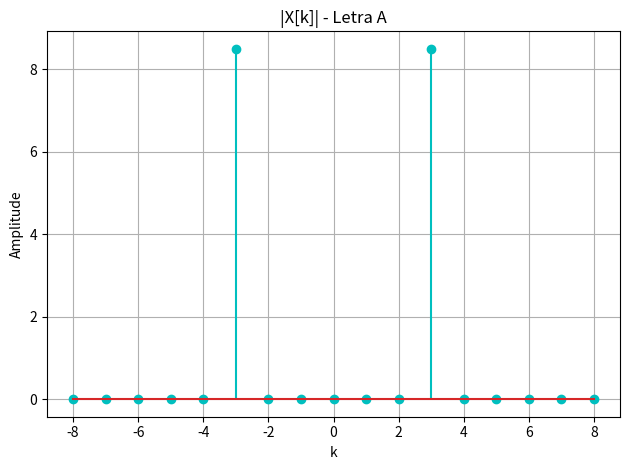
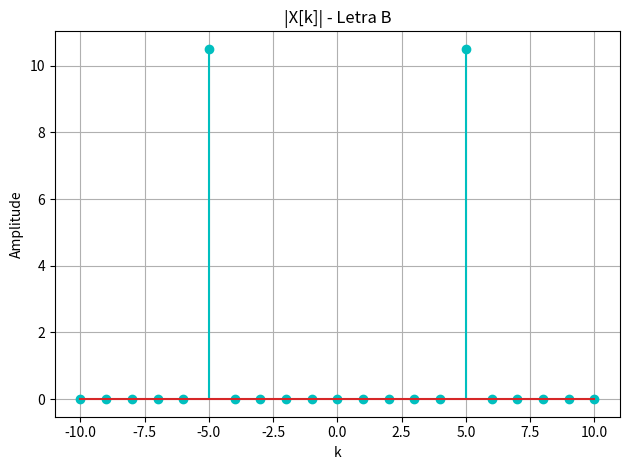
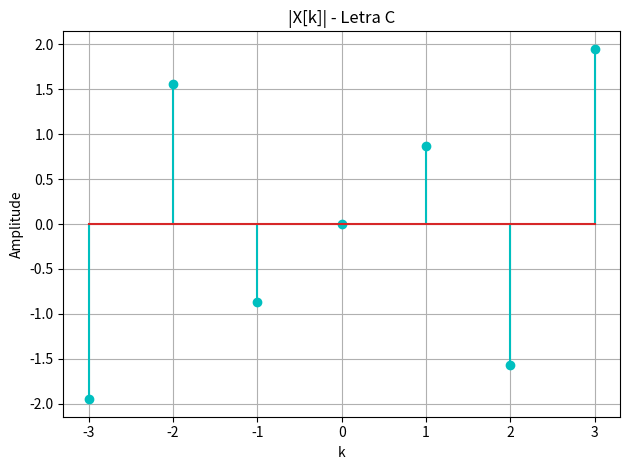
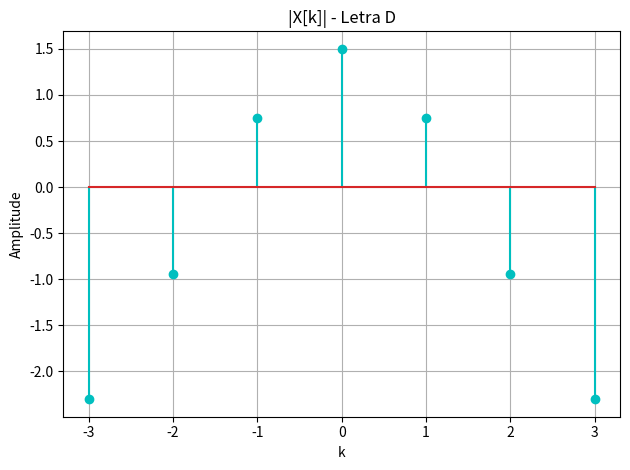

Generate these figures, in order, with matplotlib:

# [redacted]

import numpy as np
import scipy as sp
import matplotlib.pyplot as plt
from numpy import pi
from numpy.fft import fft, ifft, fftfreq, fftshift

def plot(k,x,letra):
    fig1, ax = plt.subplots()
    ax.stem(k,x, 'c-', label="|X[K]|")
    ax.set_ylabel("Amplitude")
    ax.set_xlabel("k")
    ax.grid(True)
    ax.set_title('|X[k]| - Letra '+letra)

    fig1.tight_layout()
    fig1.tight_layout()

    plt.show()

#usado na letra C
def sinal3(mod,phas):
    sinal = np.array([])

    for i in range(len(mod)):
        x = mod[i] * np.cos(phas[i]*pi/2)
        y = mod[i] * np.sin(phas[i]*pi/2)

        sinal = np.append(sinal,complex(x,y))
    return sinal

# criando o vetor de amostra com tamanho nper  periodos do sinal
N1 = 17 # periodo do sinal A
N2 = 21 # periodo do sinal B
N3 = 7 # periodo do sinal B
N4 = 7 # periodo do sinal B

nper = 1 # quantidade de periodos em x[n]

k1 = np.arange(0,nper*N1)
k2 = np.arange(0,nper*N2)
k3 = np.arange(0,nper*N3)
k4 = np.arange(0,nper*N4)

#sinal A
x1 = np.cos((6*pi/17)*k1)
x2 = np.cos((10*pi/21)*k2) + 1j*np.cos((4*pi/21)*k2)
x3Mod = np.array([0.0,0.0,0.0,1.0,1.0,0.0,0.0])
x3Phas = np.array([0.0,0.0,0.0,-1.0,1.0,0.0,0.0])
x3 = sinal3(x3Mod,x3Phas)
x4 = np.array([-0.5,1.0,0.0,0.0,0.0,0.0,1.0])

#criando o vetor de frequencia
w1 = fftfreq(len(k1), d=1/N1)
w2 = fftfreq(len(k2), d=1/N2)
w3 = fftfreq(len(k3), d=1/N3)
w4 = fftfreq(len(k4), d=1/N4)


# retornando o sinal ao dominio do tempo
xr1 = ifft(x1)*len(k1)
xr2 = ifft(x2)*len(k2)
xr3 = ifft(x3)*len(k3)
xr4 = ifft(x4)*len(k4)

xr1 = np.real(xr1) # ignorando os erros de arrendondamento do fft e ifft
xr2 = np.real(xr2) # ignorando os erros de arrendondamento do fft e ifft
xr3 = np.real(xr3) # ignorando os erros de arrendondamento do fft e ifft
xr4 = np.real(xr4) # ignorando os erros de arrendondamento do fft e ifft

#plotando os gráficos
plot(w1,xr1,letra='A')
plot(w2,xr2,letra='B')
plot(w3,xr3,letra='C')
plot(w4,xr4,letra='D')
